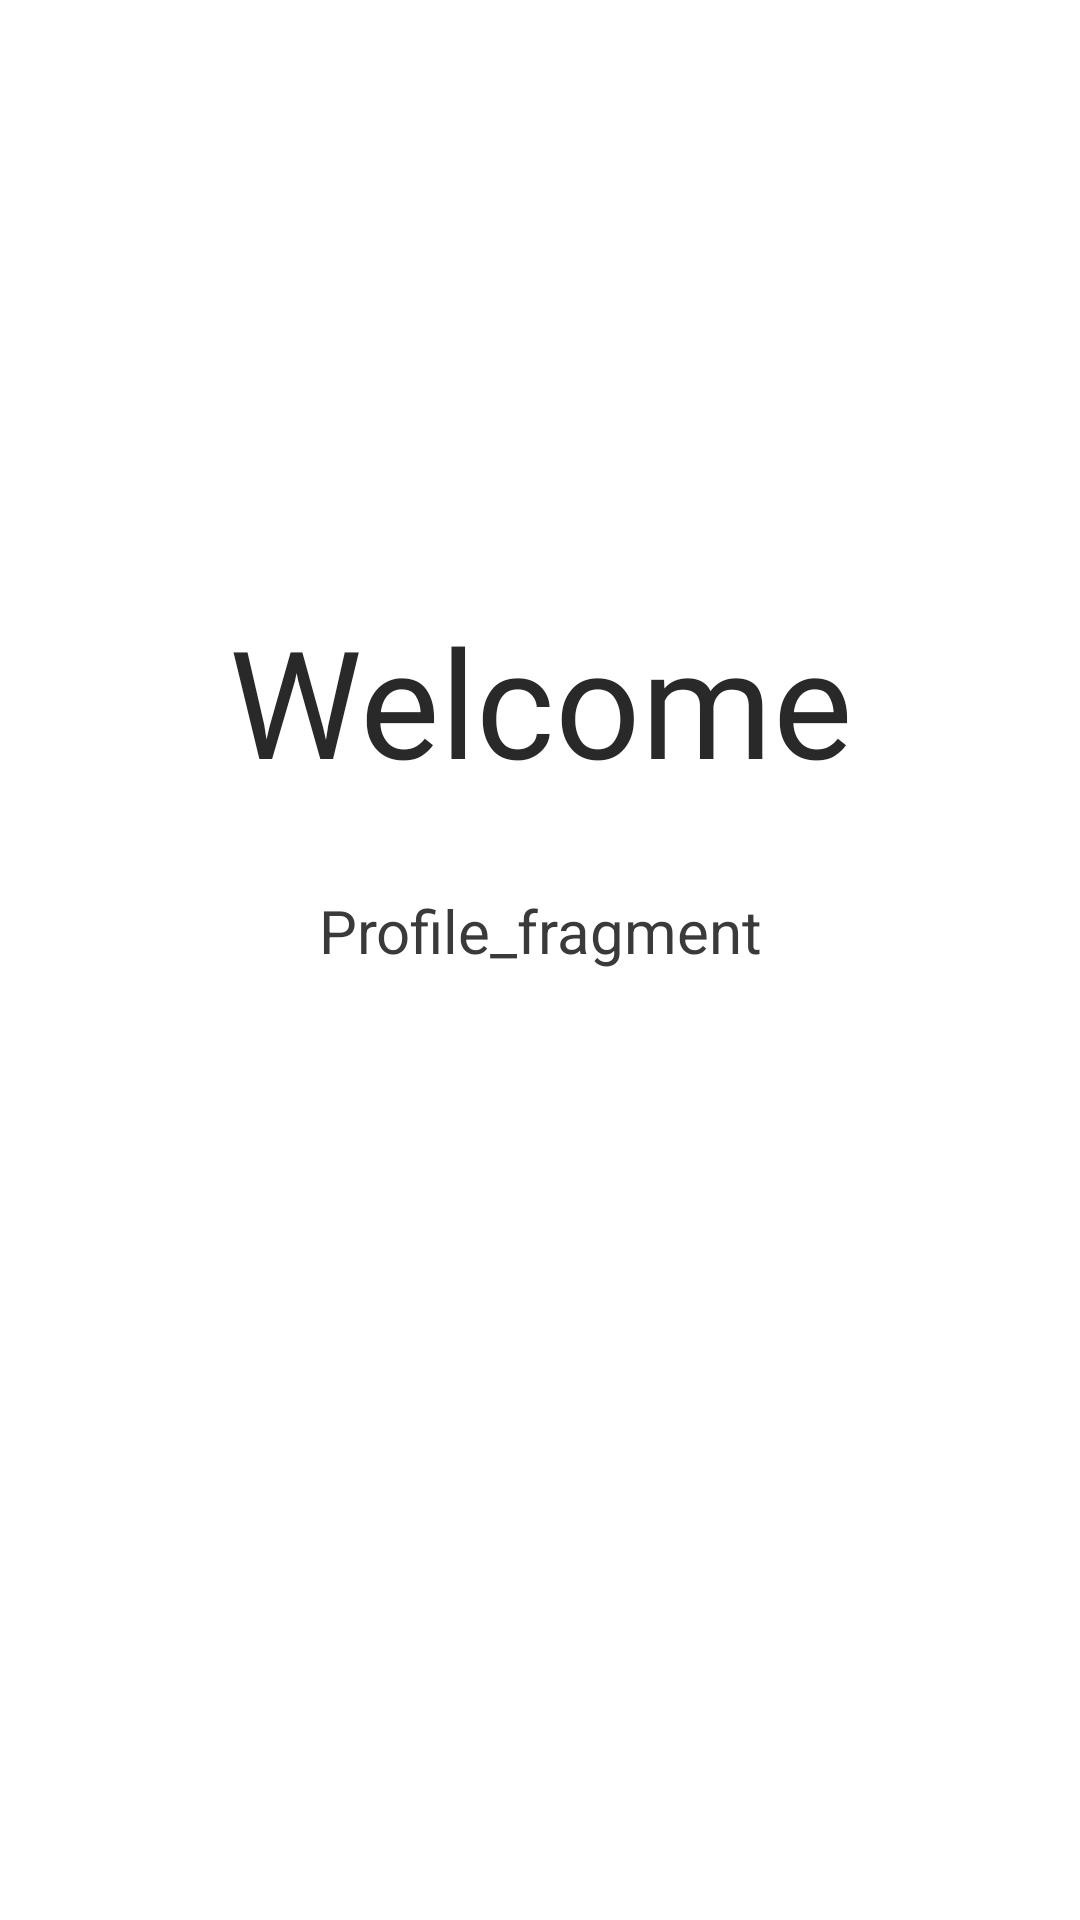

Reconstruct the res/layout file that produces this screen, plus the resources it refers to.
<!-- AndroidManifest.xml: application theme Theme.FlyferryTask -->
<!-- res/layout/fragment_profile.xml -->
<?xml version="1.0" encoding="utf-8"?>
<RelativeLayout xmlns:android="http://schemas.android.com/apk/res/android"
    xmlns:tools="http://schemas.android.com/tools"
    android:layout_width="match_parent"
    android:layout_height="match_parent"
    tools:context=".ProfileFragment">

    
    <TextView
        android:layout_marginTop="200dp"
        android:id="@+id/welcome"
        android:layout_width="match_parent"
        android:layout_height="wrap_content"
        android:fontFamily="@font/bad_script"
        android:gravity="center"
        android:text="Welcome"
        android:textColor="@color/blackL2"
        android:textSize="50dp" />
    <TextView
        android:gravity="center_horizontal"
        android:layout_marginTop="30dp"
        android:textSize="20dp"
        android:layout_width="match_parent"
        android:layout_height="match_parent"
        android:layout_below="@+id/welcome"
        android:textColor="@color/blackL3"
        android:text="Profile_fragment" />

</RelativeLayout>
<!-- resources referenced by this layout -->
<resources>
  <color name="blackL2">#292929</color>
  <color name="blackL3">#3A3A3A</color>
  <style name="Theme.FlyferryTask" parent="Theme.MaterialComponents.Light.NoActionBar">
          
          <item name="colorPrimary">@color/purple_500</item>
          <item name="colorPrimaryVariant">@color/purple_700</item>
          <item name="colorOnPrimary">@color/white</item>
          
  
          
          <item name="android:statusBarColor" tools:targetApi="l">?attr/colorPrimaryVariant</item>
          
      </style>
  <color name="purple_500">#FF6200EE</color>
  <color name="purple_700">#FF3700B3</color>
  <color name="white">#FFFFFFFF</color>
</resources>
